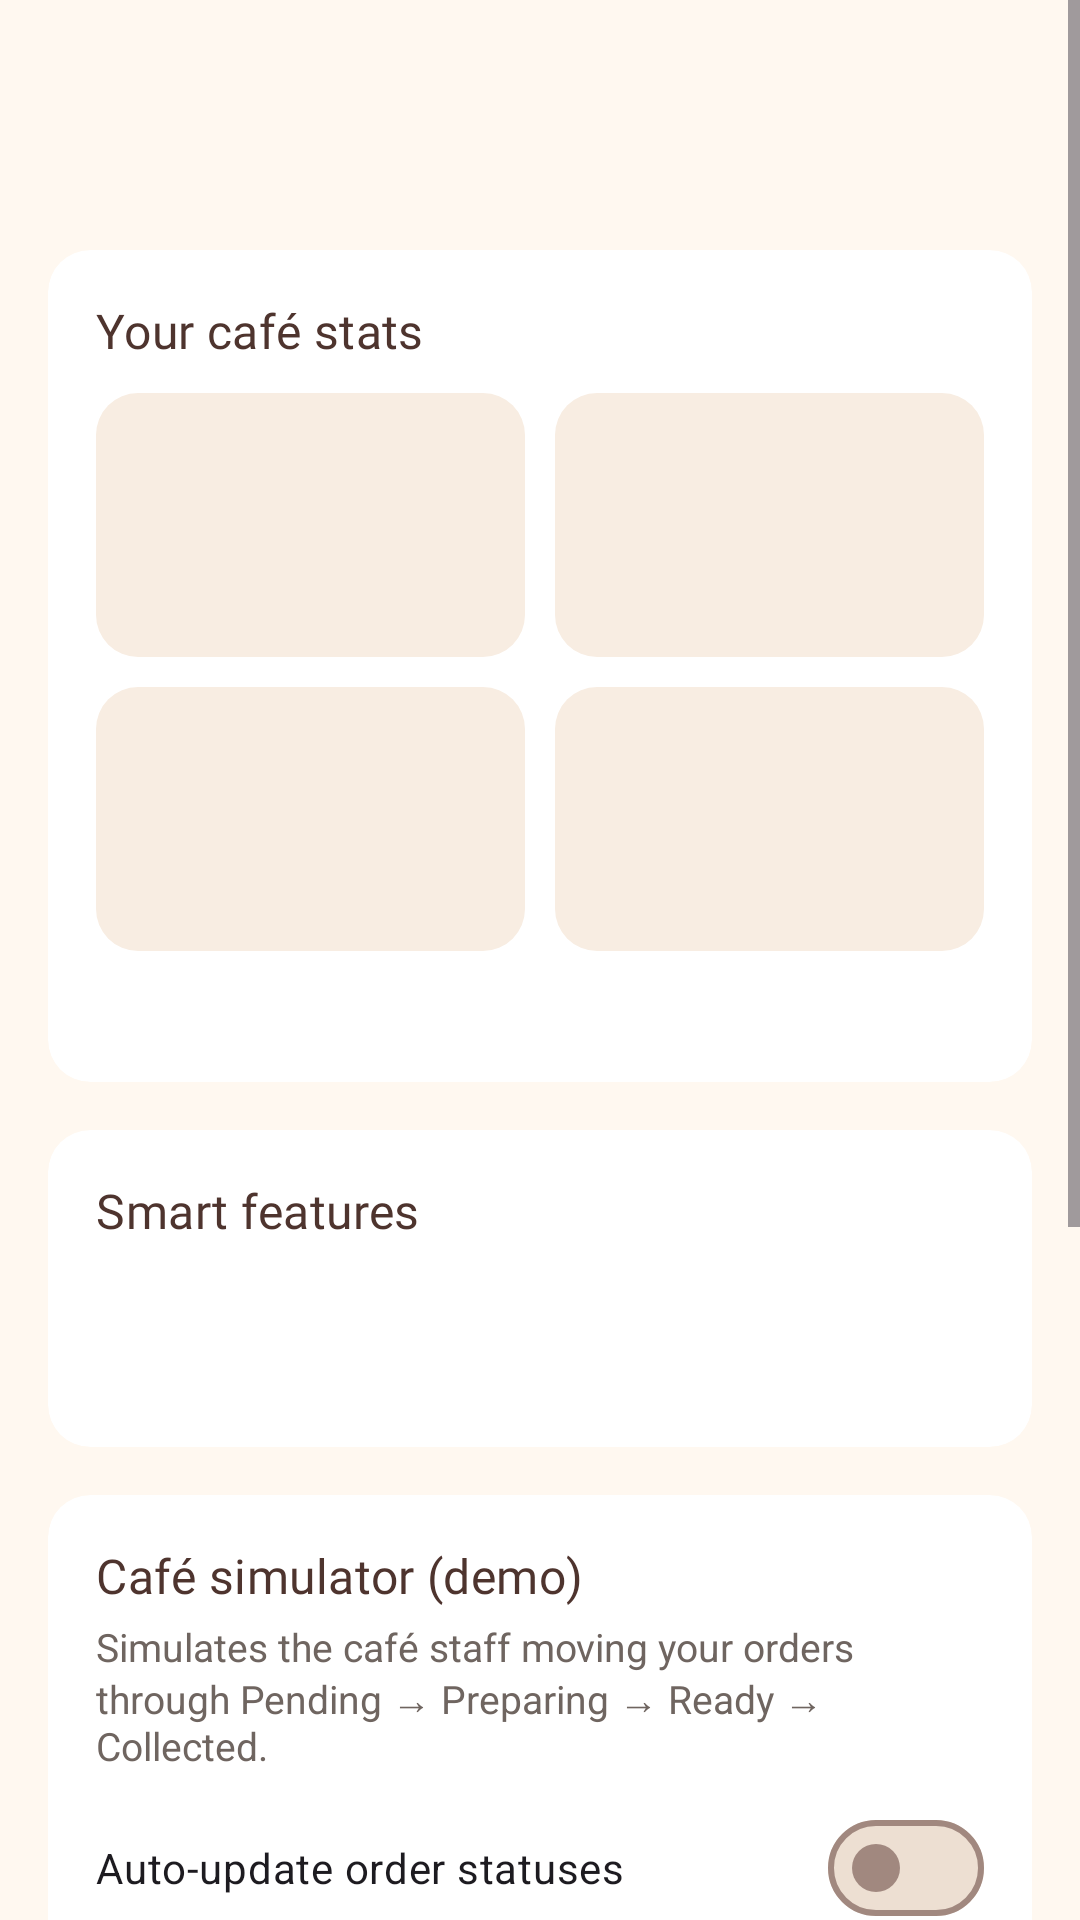

Here is an Android app screen rendered from its layout file. Give the layout XML and the strings, colors and styles it references.
<!-- AndroidManifest.xml: application theme AppTheme -->
<!-- res/layout/fragment_account.xml -->
<?xml version="1.0" encoding="utf-8"?>
<ScrollView xmlns:android="http://schemas.android.com/apk/res/android"
    xmlns:app="http://schemas.android.com/apk/res-auto"
    android:layout_width="match_parent"
    android:layout_height="match_parent">

    <LinearLayout
        android:layout_width="match_parent"
        android:layout_height="wrap_content"
        android:orientation="vertical"
        android:padding="16dp">

        <TextView
            android:id="@+id/nameText"
            android:layout_width="wrap_content"
            android:layout_height="wrap_content"
            android:textAppearance="?attr/textAppearanceHeadlineSmall"
            android:textColor="@color/espresso" />

        <TextView
            android:id="@+id/emailText"
            android:layout_width="wrap_content"
            android:layout_height="wrap_content"
            android:textColor="@color/text_secondary" />

        <com.google.android.material.card.MaterialCardView
            android:layout_width="match_parent"
            android:layout_height="wrap_content"
            android:layout_marginTop="16dp"
            app:cardBackgroundColor="@color/white"
            app:cardCornerRadius="14dp"
            app:strokeWidth="0dp">

            <LinearLayout
                android:layout_width="match_parent"
                android:layout_height="wrap_content"
                android:orientation="vertical"
                android:padding="16dp">

                <TextView
                    style="@style/SectionTitle"
                    android:layout_width="wrap_content"
                    android:layout_height="wrap_content"
                    android:text="@string/your_stats" />

                <TextView
                    android:id="@+id/statsEmpty"
                    android:layout_width="match_parent"
                    android:layout_height="wrap_content"
                    android:layout_marginTop="6dp"
                    android:text="Place your first order to see your stats here."
                    android:textColor="@color/text_secondary"
                    android:visibility="gone" />

                <LinearLayout
                    android:id="@+id/statsGrid"
                    android:layout_width="match_parent"
                    android:layout_height="wrap_content"
                    android:layout_marginTop="10dp"
                    android:orientation="vertical">

                    <LinearLayout
                        android:layout_width="match_parent"
                        android:layout_height="wrap_content"
                        android:orientation="horizontal">

                        <include android:id="@+id/statOrders" layout="@layout/view_stat_tile" />

                        <Space android:layout_width="10dp" android:layout_height="0dp" />

                        <include android:id="@+id/statSpent" layout="@layout/view_stat_tile" />
                    </LinearLayout>

                    <LinearLayout
                        android:layout_width="match_parent"
                        android:layout_height="wrap_content"
                        android:layout_marginTop="10dp"
                        android:orientation="horizontal">

                        <include android:id="@+id/statAverage" layout="@layout/view_stat_tile" />

                        <Space android:layout_width="10dp" android:layout_height="0dp" />

                        <include android:id="@+id/statFavourite" layout="@layout/view_stat_tile" />
                    </LinearLayout>

                    <TextView
                        android:id="@+id/busiestText"
                        android:layout_width="match_parent"
                        android:layout_height="wrap_content"
                        android:layout_marginTop="10dp"
                        android:textColor="@color/text_secondary"
                        android:textSize="13sp" />
                </LinearLayout>
            </LinearLayout>
        </com.google.android.material.card.MaterialCardView>

        <com.google.android.material.card.MaterialCardView
            android:layout_width="match_parent"
            android:layout_height="wrap_content"
            android:layout_marginTop="16dp"
            app:cardBackgroundColor="@color/white"
            app:cardCornerRadius="14dp"
            app:strokeWidth="0dp">

            <LinearLayout
                android:layout_width="match_parent"
                android:layout_height="wrap_content"
                android:orientation="vertical"
                android:padding="16dp">

                <TextView
                    style="@style/SectionTitle"
                    android:layout_width="wrap_content"
                    android:layout_height="wrap_content"
                    android:text="Smart features" />

                <TextView
                    android:id="@+id/recStatsText"
                    android:layout_width="match_parent"
                    android:layout_height="wrap_content"
                    android:layout_marginBottom="8dp"
                    android:textColor="@color/espresso" />

                <TextView
                    android:id="@+id/modelText"
                    android:layout_width="match_parent"
                    android:layout_height="wrap_content"
                    android:layout_marginTop="6dp"
                    android:lineSpacingExtra="4dp"
                    android:textColor="@color/espresso" />
            </LinearLayout>
        </com.google.android.material.card.MaterialCardView>

        <com.google.android.material.card.MaterialCardView
            android:id="@+id/simulatorCard"
            android:layout_width="match_parent"
            android:layout_height="wrap_content"
            android:layout_marginTop="16dp"
            app:cardBackgroundColor="@color/white"
            app:cardCornerRadius="14dp"
            app:strokeWidth="0dp">

            <LinearLayout
                android:layout_width="match_parent"
                android:layout_height="wrap_content"
                android:orientation="vertical"
                android:padding="16dp">

                <TextView
                    style="@style/SectionTitle"
                    android:layout_width="wrap_content"
                    android:layout_height="wrap_content"
                    android:text="@string/simulator_title" />

                <TextView
                    android:layout_width="match_parent"
                    android:layout_height="wrap_content"
                    android:layout_marginTop="4dp"
                    android:text="@string/simulator_desc"
                    android:textColor="@color/text_secondary"
                    android:textSize="13sp" />

                <com.google.android.material.materialswitch.MaterialSwitch
                    android:id="@+id/simEnabled"
                    android:layout_width="match_parent"
                    android:layout_height="wrap_content"
                    android:layout_marginTop="8dp"
                    android:text="@string/simulator_enabled" />

                <TextView
                    android:id="@+id/speedLabel"
                    android:layout_width="wrap_content"
                    android:layout_height="wrap_content"
                    android:layout_marginTop="8dp"
                    android:textColor="@color/espresso" />

                <com.google.android.material.slider.Slider
                    android:id="@+id/speedSlider"
                    android:layout_width="match_parent"
                    android:layout_height="wrap_content"
                    android:stepSize="1"
                    android:value="1"
                    android:valueFrom="1"
                    android:valueTo="5" />

                <com.google.android.material.button.MaterialButton
                    android:id="@+id/openAdmin"
                    style="@style/Widget.Material3.Button.TonalButton"
                    android:layout_width="match_parent"
                    android:layout_height="wrap_content"
                    android:text="@string/open_admin_console" />
            </LinearLayout>
        </com.google.android.material.card.MaterialCardView>

        <com.google.android.material.materialswitch.MaterialSwitch
            android:id="@+id/devMode"
            android:layout_width="match_parent"
            android:layout_height="wrap_content"
            android:layout_marginTop="16dp"
            android:minHeight="48dp"
            android:text="Developer mode (staff tools)" />

        <com.google.android.material.button.MaterialButton
            android:id="@+id/logoutButton"
            android:layout_width="match_parent"
            android:layout_height="56dp"
            android:layout_marginTop="24dp"
            android:text="@string/logout" />

        <com.google.android.material.button.MaterialButton
            android:id="@+id/deleteButton"
            style="@style/Widget.Material3.Button.TextButton"
            android:layout_width="match_parent"
            android:layout_height="wrap_content"
            android:layout_marginTop="8dp"
            android:text="@string/delete_account"
            android:textColor="@color/status_cancelled" />
    </LinearLayout>
</ScrollView>
<!-- res/layout/view_stat_tile.xml (included above) -->
<?xml version="1.0" encoding="utf-8"?>
<LinearLayout xmlns:android="http://schemas.android.com/apk/res/android"
    android:layout_width="0dp"
    android:layout_height="wrap_content"
    android:layout_weight="1"
    android:background="@drawable/bg_tile"
    android:minHeight="88dp"
    android:orientation="vertical"
    android:paddingHorizontal="14dp"
    android:paddingVertical="12dp">

    <TextView
        android:id="@+id/value"
        android:layout_width="match_parent"
        android:layout_height="wrap_content"
        android:ellipsize="end"
        android:fontFamily="@font/poppins_bold"
        android:maxLines="1"
        android:textColor="@color/coffee"
        android:textSize="24sp" />

    <TextView
        android:id="@+id/label"
        android:layout_width="match_parent"
        android:layout_height="wrap_content"
        android:ellipsize="end"
        android:maxLines="1"
        android:textColor="@color/text_secondary"
        android:textSize="13sp" />
</LinearLayout>
<!-- resources referenced by this layout -->
<resources>
  <color name="coffee">#6D4C41</color>
  <color name="espresso">#4E342E</color>
  <color name="status_cancelled">#C62828</color>
  <color name="text_secondary">#6F6560</color>
  <color name="white">#FFFFFF</color>
  <!-- drawable bg_tile (drawable) -->
  <?xml version="1.0" encoding="utf-8"?>
  <shape xmlns:android="http://schemas.android.com/apk/res/android" android:shape="rectangle">
      <solid android:color="@color/biscuit" />
      <corners android:radius="14dp" />
  </shape>
  <string name="delete_account">Delete my account and data</string>
  <string name="logout">Log out</string>
  <string name="open_admin_console">Open staff test console</string>
  <string name="simulator_desc">Simulates the café staff moving your orders through Pending → Preparing → Ready → Collected.</string>
  <string name="simulator_enabled">Auto-update order statuses</string>
  <string name="simulator_title">Café simulator (demo)</string>
  <string name="your_stats">Your café stats</string>
  <style name="SectionTitle" parent="TextAppearance.Cafe.TitleMedium">
          <item name="android:textColor">@color/espresso</item>
      </style>
  <color name="biscuit">#F8EDE2</color>
  <style name="TextAppearance.Cafe.TitleMedium" parent="TextAppearance.Material3.TitleMedium">
          <item name="fontFamily">@font/poppins_semibold</item>
          <item name="android:fontFamily">@font/poppins_semibold</item>
      </style>
  <color name="latte">#D7CCC8</color>
  <color name="caramel">#C68B59</color>
  <color name="caramel_soft">#F3E0CF</color>
  <color name="cream">#FFF8F0</color>
  <color name="sand">#EDDFD2</color>
  <color name="foam">#FDF3E9</color>
  <color name="oat">#F3E6DA</color>
  <color name="outline">#A1887F</color>
  <color name="outline_soft">#E3D5C9</color>
  <style name="TextAppearance.Cafe.DisplaySmall" parent="TextAppearance.Material3.DisplaySmall">
          <item name="fontFamily">@font/poppins_bold</item>
          <item name="android:fontFamily">@font/poppins_bold</item>
      </style>
  <style name="TextAppearance.Cafe.HeadlineLarge" parent="TextAppearance.Material3.HeadlineLarge">
          <item name="fontFamily">@font/poppins_semibold</item>
          <item name="android:fontFamily">@font/poppins_semibold</item>
      </style>
  <style name="TextAppearance.Cafe.HeadlineMedium" parent="TextAppearance.Material3.HeadlineMedium">
          <item name="fontFamily">@font/poppins_semibold</item>
          <item name="android:fontFamily">@font/poppins_semibold</item>
      </style>
  <style name="TextAppearance.Cafe.HeadlineSmall" parent="TextAppearance.Material3.HeadlineSmall">
          <item name="fontFamily">@font/poppins_semibold</item>
          <item name="android:fontFamily">@font/poppins_semibold</item>
      </style>
  <style name="TextAppearance.Cafe.TitleLarge" parent="TextAppearance.Material3.TitleLarge">
          <item name="fontFamily">@font/poppins_semibold</item>
          <item name="android:fontFamily">@font/poppins_semibold</item>
      </style>
  <style name="TextAppearance.Cafe.TitleSmall" parent="TextAppearance.Material3.TitleSmall">
          <item name="fontFamily">@font/poppins_medium</item>
          <item name="android:fontFamily">@font/poppins_medium</item>
      </style>
  <style name="TextAppearance.Cafe.LabelLarge" parent="TextAppearance.Material3.LabelLarge">
          <item name="fontFamily">@font/poppins_medium</item>
          <item name="android:fontFamily">@font/poppins_medium</item>
      </style>
  <style name="TextAppearance.Cafe.LabelMedium" parent="TextAppearance.Material3.LabelMedium">
          <item name="fontFamily">@font/poppins_medium</item>
          <item name="android:fontFamily">@font/poppins_medium</item>
      </style>
  <style name="Widget.Cafe.BottomNav.Indicator" parent="Widget.Material3.BottomNavigationView.ActiveIndicator">
          <item name="android:color">@color/caramel_soft</item>
      </style>
</resources>
